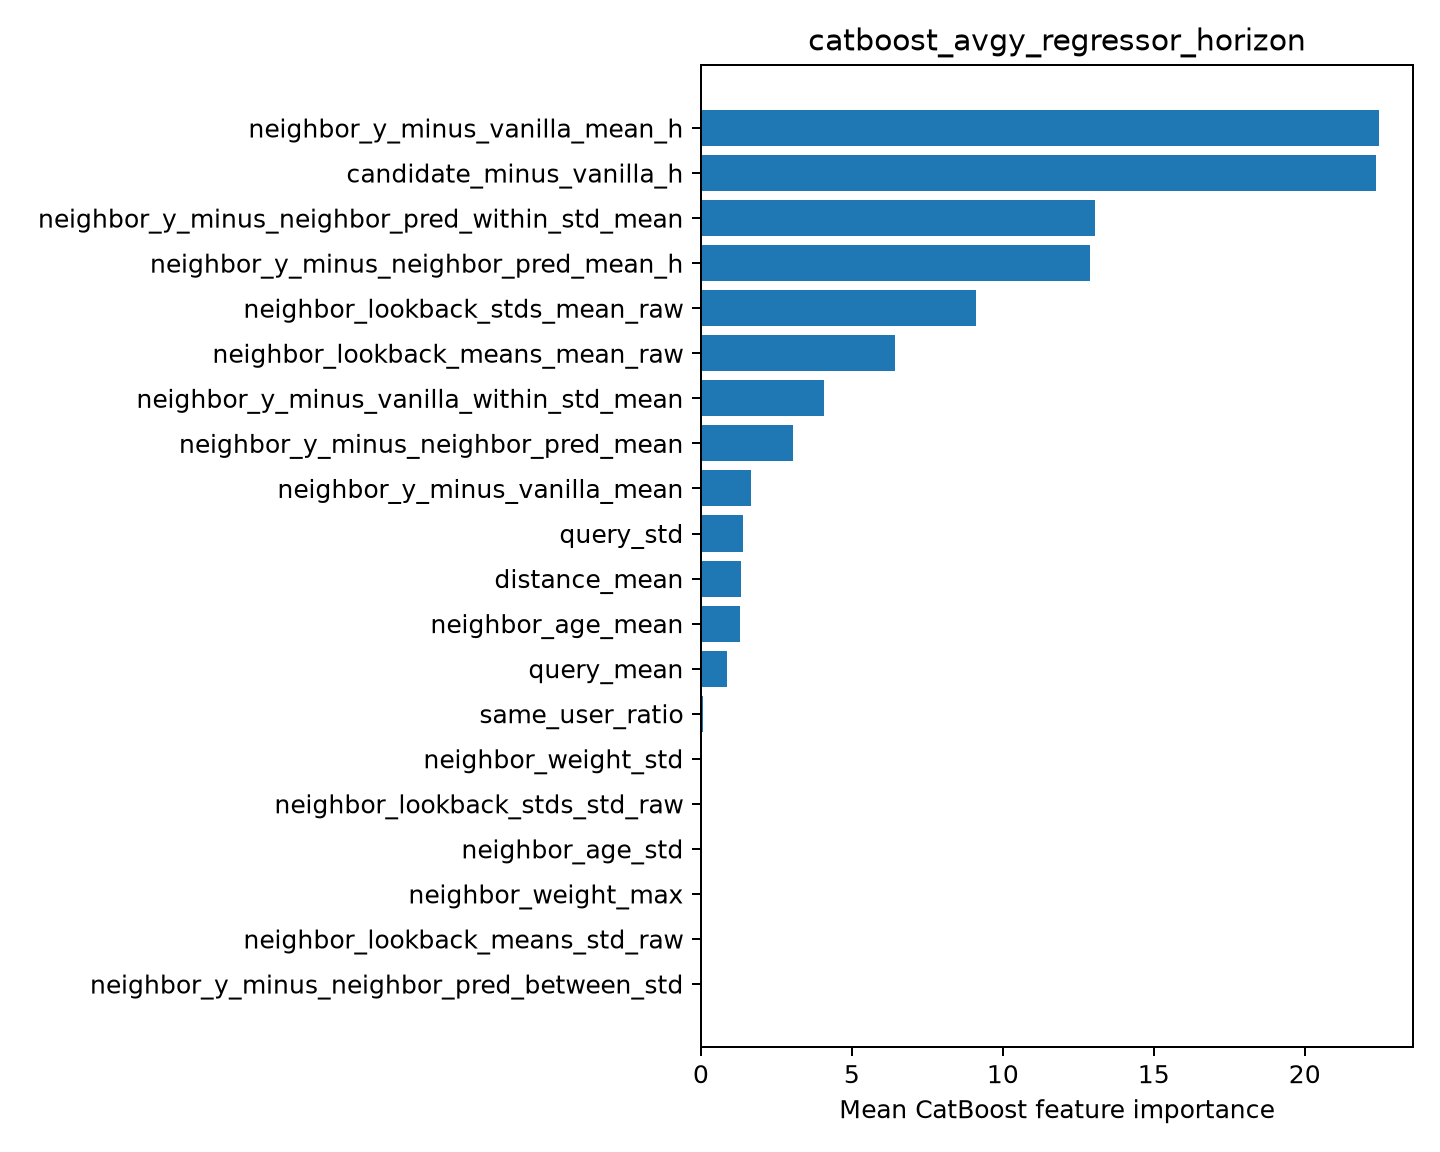

Data behind this chart, as committed beside it:
feature, importance
neighbor_y_minus_vanilla_mean_h, 22.46
candidate_minus_vanilla_h, 22.36
neighbor_y_minus_neighbor_pred_within_st…, 13.04
neighbor_y_minus_neighbor_pred_mean_h, 12.88
neighbor_lookback_stds_mean_raw, 9.11
neighbor_lookback_means_mean_raw, 6.425
neighbor_y_minus_vanilla_within_std_mean, 4.083
neighbor_y_minus_neighbor_pred_mean, 3.034
neighbor_y_minus_vanilla_mean, 1.674
query_std, 1.385
distance_mean, 1.319
neighbor_age_mean, 1.289
query_mean, 0.8757
same_user_ratio, 0.06294
neighbor_weight_std, 0.0
neighbor_lookback_stds_std_raw, 0.0
neighbor_age_std, 0.0
neighbor_weight_max, 0.0
neighbor_lookback_means_std_raw, 0.0
neighbor_y_minus_neighbor_pred_between_s…, 0.0
